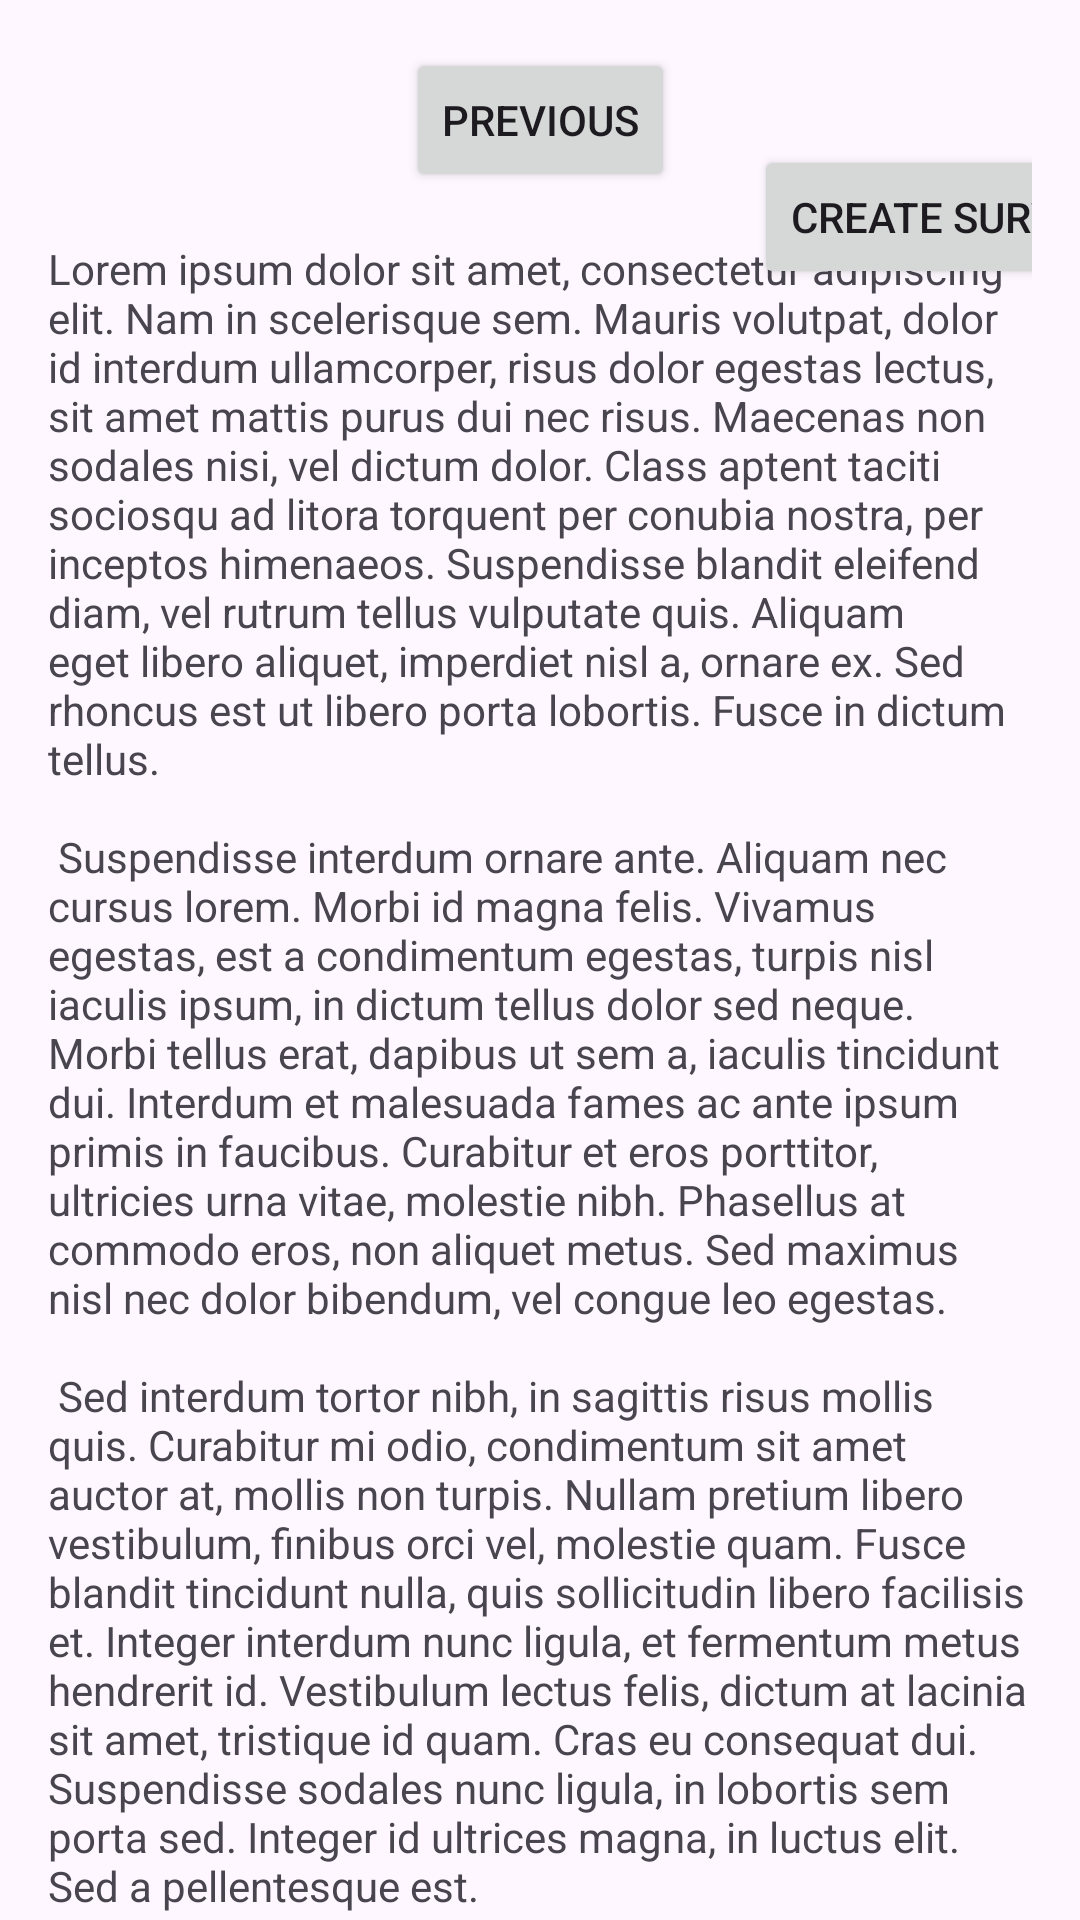

Write the Android layout XML for this screen, with the resource values it uses.
<!-- AndroidManifest.xml: application theme Theme.GNSS -->
<!-- res/layout/fragment_second.xml -->
<?xml version="1.0" encoding="utf-8"?>
<androidx.core.widget.NestedScrollView xmlns:android="http://schemas.android.com/apk/res/android"
    xmlns:app="http://schemas.android.com/apk/res-auto"
    xmlns:tools="http://schemas.android.com/tools"
    android:layout_width="match_parent"
    android:layout_height="match_parent"
    tools:context=".SecondFragment">

    <androidx.constraintlayout.widget.ConstraintLayout
        android:layout_width="match_parent"
        android:layout_height="match_parent"
        android:padding="16dp">

        <Button
            android:id="@+id/button"
            android:layout_width="wrap_content"
            android:layout_height="wrap_content"
            android:layout_marginStart="116dp"
            android:layout_marginTop="-16dp"
            android:onClick="goToCreateSurvey"
            android:text="Create survey"
            app:layout_constraintStart_toStartOf="@id/button_second"
            app:layout_constraintTop_toBottomOf="@+id/button_second" />

        <Button
            android:id="@+id/button_second"
            android:layout_width="wrap_content"
            android:layout_height="wrap_content"
            android:text="@string/previous"
            app:layout_constraintBottom_toTopOf="@id/textview_second"
            app:layout_constraintEnd_toEndOf="parent"
            app:layout_constraintStart_toStartOf="parent"
            app:layout_constraintTop_toTopOf="parent" />

        <TextView
            android:id="@+id/textview_second"
            android:layout_width="wrap_content"
            android:layout_height="wrap_content"
            android:layout_marginTop="16dp"
            android:text="@string/lorem_ipsum"
            app:layout_constraintBottom_toBottomOf="parent"
            app:layout_constraintEnd_toEndOf="parent"
            app:layout_constraintStart_toStartOf="parent"
            app:layout_constraintTop_toBottomOf="@id/button_second" />
    </androidx.constraintlayout.widget.ConstraintLayout>
</androidx.core.widget.NestedScrollView>
<!-- resources referenced by this layout -->
<resources>
  <string name="lorem_ipsum">
          Lorem ipsum dolor sit amet, consectetur adipiscing elit. Nam in scelerisque sem. Mauris
          volutpat, dolor id interdum ullamcorper, risus dolor egestas lectus, sit amet mattis purus
          dui nec risus. Maecenas non sodales nisi, vel dictum dolor. Class aptent taciti sociosqu ad
          litora torquent per conubia nostra, per inceptos himenaeos. Suspendisse blandit eleifend
          diam, vel rutrum tellus vulputate quis. Aliquam eget libero aliquet, imperdiet nisl a,
          ornare ex. Sed rhoncus est ut libero porta lobortis. Fusce in dictum tellus.\n\n
          Suspendisse interdum ornare ante. Aliquam nec cursus lorem. Morbi id magna felis. Vivamus
          egestas, est a condimentum egestas, turpis nisl iaculis ipsum, in dictum tellus dolor sed
          neque. Morbi tellus erat, dapibus ut sem a, iaculis tincidunt dui. Interdum et malesuada
          fames ac ante ipsum primis in faucibus. Curabitur et eros porttitor, ultricies urna vitae,
          molestie nibh. Phasellus at commodo eros, non aliquet metus. Sed maximus nisl nec dolor
          bibendum, vel congue leo egestas.\n\n
          Sed interdum tortor nibh, in sagittis risus mollis quis. Curabitur mi odio, condimentum sit
          amet auctor at, mollis non turpis. Nullam pretium libero vestibulum, finibus orci vel,
          molestie quam. Fusce blandit tincidunt nulla, quis sollicitudin libero facilisis et. Integer
          interdum nunc ligula, et fermentum metus hendrerit id. Vestibulum lectus felis, dictum at
          lacinia sit amet, tristique id quam. Cras eu consequat dui. Suspendisse sodales nunc ligula,
          in lobortis sem porta sed. Integer id ultrices magna, in luctus elit. Sed a pellentesque
          est.\n\n
          Aenean nunc velit, lacinia sed dolor sed, ultrices viverra nulla. Etiam a venenatis nibh.
          Morbi laoreet, tortor sed facilisis varius, nibh orci rhoncus nulla, id elementum leo dui
          non lorem. Nam mollis ipsum quis auctor varius. Quisque elementum eu libero sed commodo. In
          eros nisl, imperdiet vel imperdiet et, scelerisque a mauris. Pellentesque varius ex nunc,
          quis imperdiet eros placerat ac. Duis finibus orci et est auctor tincidunt. Sed non viverra
          ipsum. Nunc quis augue egestas, cursus lorem at, molestie sem. Morbi a consectetur ipsum, a
          placerat diam. Etiam vulputate dignissim convallis. Integer faucibus mauris sit amet finibus
          convallis.\n\n
          Phasellus in aliquet mi. Pellentesque habitant morbi tristique senectus et netus et
          malesuada fames ac turpis egestas. In volutpat arcu ut felis sagittis, in finibus massa
          gravida. Pellentesque id tellus orci. Integer dictum, lorem sed efficitur ullamcorper,
          libero justo consectetur ipsum, in mollis nisl ex sed nisl. Donec maximus ullamcorper
          sodales. Praesent bibendum rhoncus tellus nec feugiat. In a ornare nulla. Donec rhoncus
          libero vel nunc consequat, quis tincidunt nisl eleifend. Cras bibendum enim a justo luctus
          vestibulum. Fusce dictum libero quis erat maximus, vitae volutpat diam dignissim.
      </string>
  <string name="previous">Previous</string>
  <style name="Theme.GNSS" parent="Base.Theme.GNSS" />
  <style name="Base.Theme.GNSS" parent="Theme.Material3.DayNight.NoActionBar">
          
          
      </style>
</resources>
